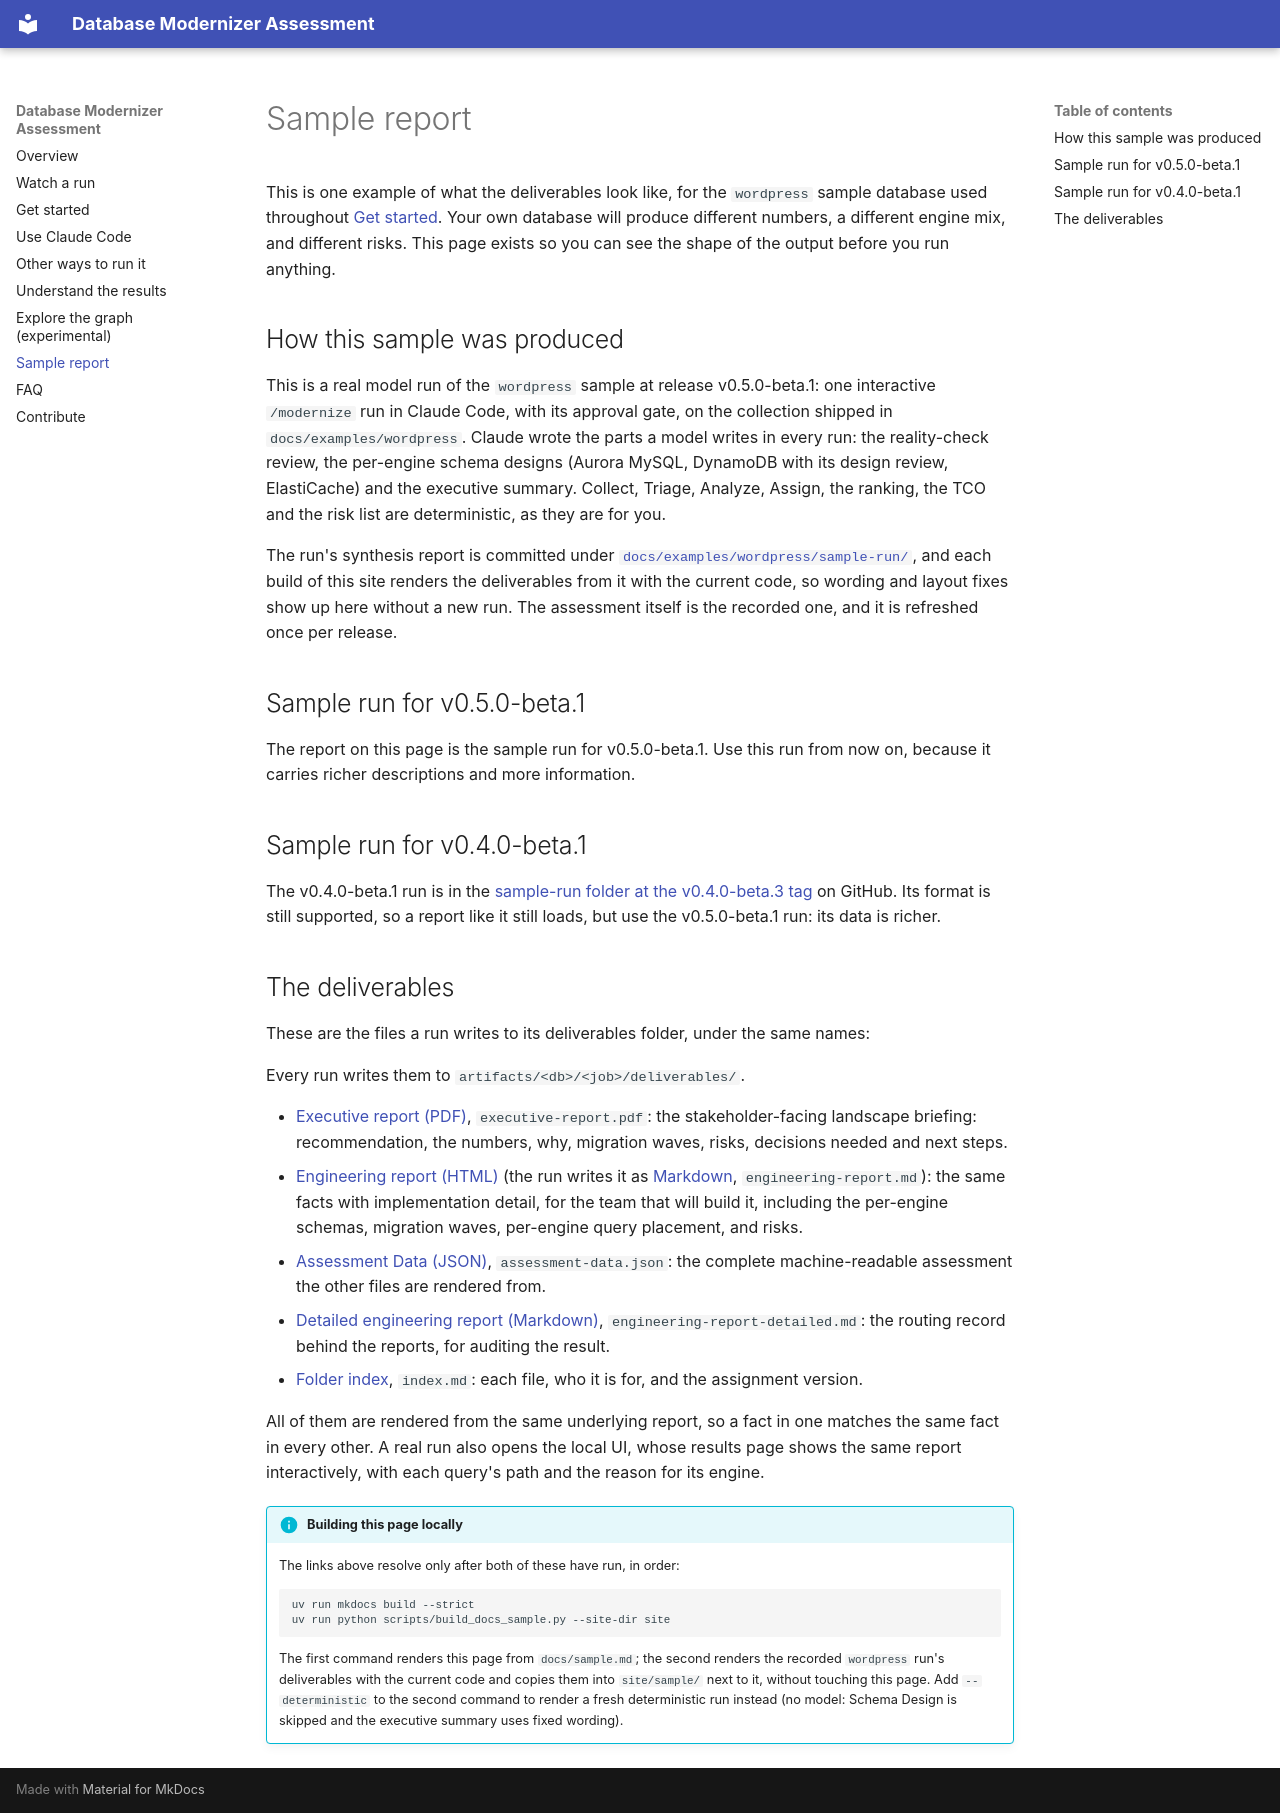

repository: aws-samples/sample-aws-genai-db-modernizer · page: sample/index.html · generator: mkdocs

# Sample report

This is one example of what the deliverables look like, for the `wordpress` sample database used throughout [Get started](get-started.md). Your own database will produce different numbers, a different engine mix, and different risks. This page exists so you can see the shape of the output before you run anything.

## How this sample was produced

This is a real model run of the `wordpress` sample at release v0.5.0-beta.1: one interactive `/modernize` run in Claude Code, with its approval gate, on the collection shipped in `docs/examples/wordpress`. Claude wrote the parts a model writes in every run: the reality-check review, the per-engine schema designs (Aurora MySQL, DynamoDB with its design review, ElastiCache) and the executive summary. Collect, Triage, Analyze, Assign, the ranking, the TCO and the risk list are deterministic, as they are for you.

The run's synthesis report is committed under [`docs/examples/wordpress/sample-run/`](https://github.com/aws-samples/sample-aws-genai-db-modernizer/tree/main/docs/examples/wordpress/sample-run), and each build of this site renders the deliverables from it with the current code, so wording and layout fixes show up here without a new run. The assessment itself is the recorded one, and it is refreshed once per release.

## Sample run for v0.5.0-beta.1

The report on this page is the sample run for v0.5.0-beta.1. Use this run from now on, because it carries richer descriptions and more information.

## Sample run for v0.4.0-beta.1

The v0.4.0-beta.1 run is in the [sample-run folder at the v0.4.0-beta.3 tag](https://github.com/aws-samples/sample-aws-genai-db-modernizer/tree/v0.4.0-beta.3/docs/examples/wordpress/sample-run) on GitHub. Its format is still supported, so a report like it still loads, but use the v0.5.0-beta.1 run: its data is richer. <!-- claim: tests/unit/shared/test_adoption_facts.py::test_a_report_written_before_the_slice_plan_loads_and_is_filled_at_read_time, tests/contract/test_old_job_loads.py::test_every_stored_file_reads_and_every_contract_loads -->

## The deliverables

These are the files a run writes to its deliverables folder, under the same names:

<!-- deliverables-list -->
<p>Every run writes them to <code>artifacts/&lt;db&gt;/&lt;job&gt;/deliverables/</code>.</p>
<ul id="sample-deliverables">
  <li><a href="executive-report.pdf">Executive report (PDF)</a>, <code>executive-report.pdf</code>: the stakeholder-facing landscape briefing: recommendation, the numbers, why, migration waves, risks, decisions needed and next steps.</li>
  <li><a href="engineering-report.html">Engineering report (HTML)</a> (the run writes it as <a href="engineering-report.md">Markdown</a>, <code>engineering-report.md</code>): the same facts with implementation detail, for the team that will build it, including the per-engine schemas, migration waves, per-engine query placement, and risks.</li>
  <li><a href="assessment-data.json">Assessment Data (JSON)</a>, <code>assessment-data.json</code>: the complete machine-readable assessment the other files are rendered from.</li>
  <li><a href="engineering-report-detailed.md">Detailed engineering report (Markdown)</a>, <code>engineering-report-detailed.md</code>: the routing record behind the reports, for auditing the result.</li>
  <li><a href="index.md">Folder index</a>, <code>index.md</code>: each file, who it is for, and the assignment version.</li>
</ul>
<!-- /deliverables-list -->

All of them are rendered from the same underlying report, so a fact in one matches the same fact in every other. A real run also opens the local UI, whose results page shows the same report interactively, with each query's path and the reason for its engine.

!!! info "Building this page locally"
    The links above resolve only after both of these have run, in order:

    ```bash
    uv run mkdocs build --strict
    uv run python scripts/build_docs_sample.py --site-dir site
    ```

    The first command renders this page from `docs/sample.md`; the second renders the recorded `wordpress` run's deliverables with the current code and copies them into `site/sample/` next to it, without touching this page. Add `--deterministic` to the second command to render a fresh deterministic run instead (no model: Schema Design is skipped and the executive summary uses fixed wording).
